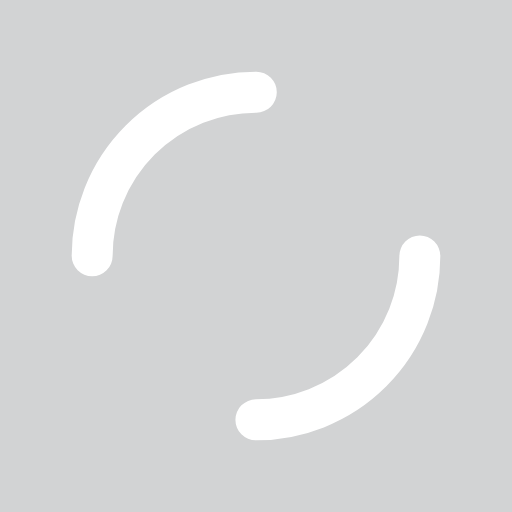
t = 0.00 s
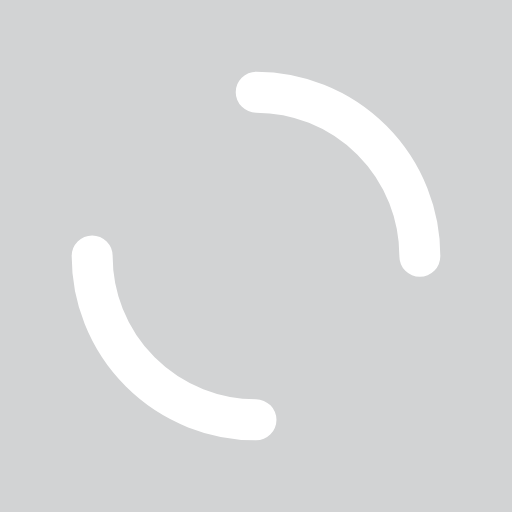
t = 0.25 s
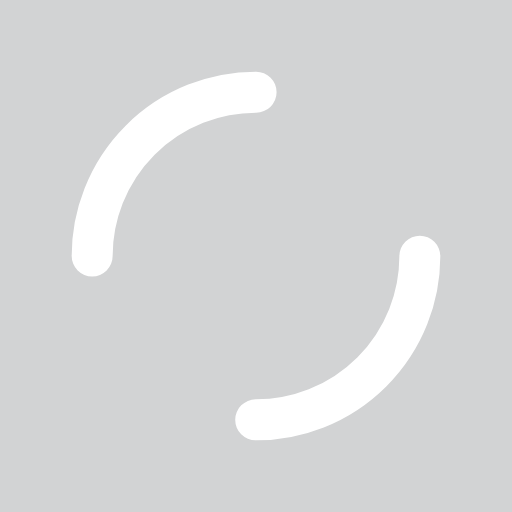
t = 0.50 s
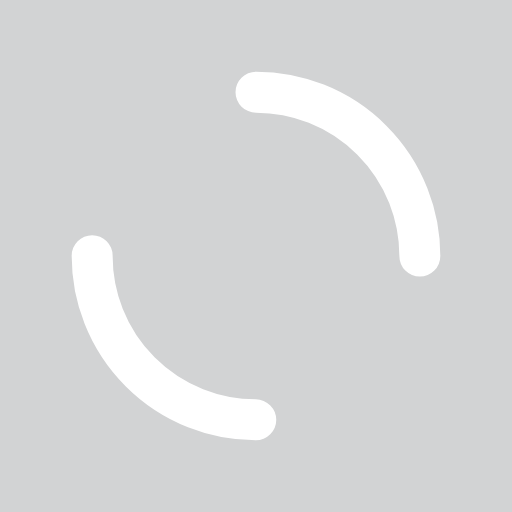
t = 0.75 s

The animated SVG that drew these frames (rendered in a browser with its animation timeline set to each time). Animation: 1 SMIL element (animateTransform=1); one cycle of 1.00 s, repeats indefinitely.

<svg xmlns="http://www.w3.org/2000/svg" viewBox="0 0 100 100" preserveAspectRatio="xMidYMid" style="shape-rendering: auto; display: block; background: rgb(210, 211, 212);" width="200" height="200" xmlns:xlink="http://www.w3.org/1999/xlink"><g><circle stroke-linecap="round" fill="none" stroke-dasharray="50.26548245743669 50.26548245743669" stroke="#ffffff" stroke-width="8" r="32" cy="50" cx="50">
  <animateTransform values="0 50 50;360 50 50" keyTimes="0;1" dur="1s" repeatCount="indefinite" type="rotate" attributeName="transform"></animateTransform>
</circle><g></g></g><!-- [ldio] generated by https://loading.io --></svg>